pico-8 play session: hold ← + tap ❎

[t = 1 s] hold ← ~1s, tap ❎ ~2×
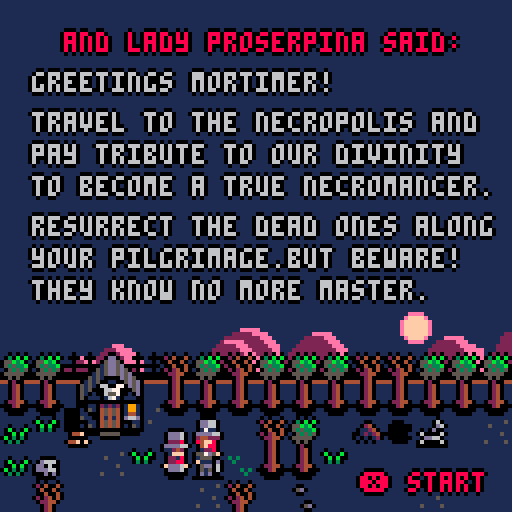
[t = 2 s] hold ← ~2s, tap ❎ ~4×
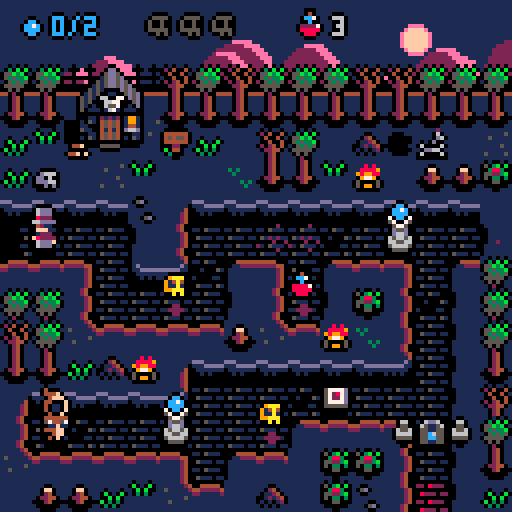
[t = 4 s] hold ← ~4s, tap ❎ ~7×
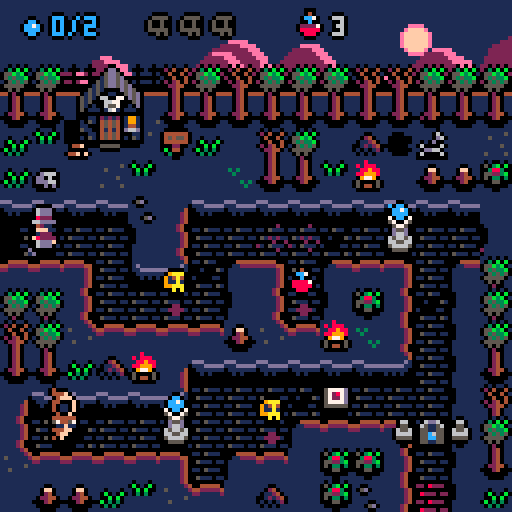
[t = 8 s] hold ← ~8s, tap ❎ ~14×
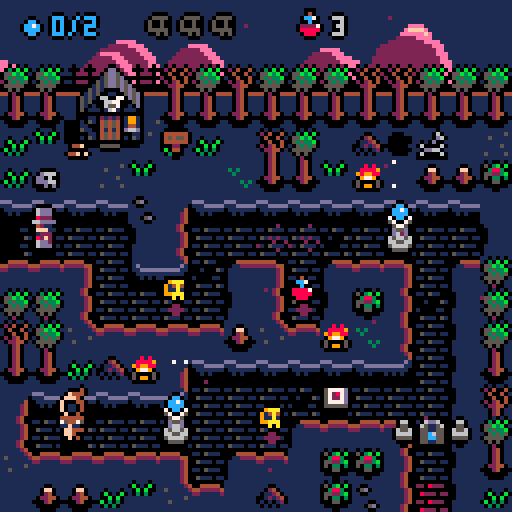

pico-8 cartridge
version 29
__lua__
-- little necromancer
-- by fred osterero

actor = {} 
particle = {} 
explosion = {} 
fx = {} 
attack = {} 
clouds = {} 
aparticle = {} 
item = {} 

-- make an actor
function make_actor(x, y)
return add(actor,{
x = x,
y = y,
still = false,
state = "idle",
life = 1,
dx = 0,
dy = 0,
targ = 1,
flp = false,
spd = 0.07,
inertia = 0.6,
bounce = 0.4,
chest = false,
w = 0.4,
h = 0.4
})
end

function _init()

is_death=false
--player : little mortimer
pl = make_actor (0,0)
pl.role = "player"
pl.acc = 0.08
pl.cooldown = 0
pl.take_cooldown=0
pl.retry_cooldown=0
pl.potion_nb = 3
--pl animations
pl.idle={f=28,n=4,spd=2}
pl.idlet={f=24,n=1,spd=0}
pl.idled={f=20,n=1,spd=0}
pl.walk={f=16,n=4,spd=6}
pl.walkt={f=24,n=4,spd=7}
pl.walkd={f=20,n=4,spd=7}
pl.invoc={f=2,n=3,spd=6}
pl.invoct={f=8,n=3,spd=6}
pl.invocd={f=5,n=3,spd=6}
pl.fail={f=2,n=1,spd=2}
pl.faild={f=5,n=1,spd=2}
pl.failt={f=8,n=1,spd=2}
pl.death={f=11,n=4,spd=6}
pl.victory={f=16,n=8,spd=8}

--screen control
	scr = {}
	scr.x=0
	scr.y=0
	scr.shake=0
	scr.intensity = 2
	
--cloud factory
	cloud_nb= 24
	
--air particules max
 maxapart = 10
 
--particles timer
	particles_timer = 20
	scene_num = 1
	
--block road counter
	block_road = 10	
--first scene
	load_scene (0)
end

function animation (a)
--actor animation manager
return a.state
end

function anim_actor(a)
	return animator(a[a.state])
end

function animator(a)
-- all things animator
frame=a.f+(time()*a.spd)%a.n
return frame
end

function reinit_position (a)
--reinit position
	a.dx = 0
	a.dy = 0
	a.y = flr(a.y)+0.5
	a.x = flr(a.x)+0.5
end

function controls()

--player cooldown
if pl.cooldown>0
then pl.cooldown -= 1
end
if pl.take_cooldown>0 then
	pl.take_cooldown -= 1
end

-- btn detection
if btn(0) 
then 
	if pl.targ !=0 then	
	reinit_position (pl)
	end
	pl.targ=0 
	pl.dx -= pl.acc
	pl.flp = true
	if (pl.take_cooldown ==0) then
	pl.state="walk"
	end
	make_iexplosion (pl.x,pl.y,1,13,1.6,true)
elseif btn(1) 
then 
	if pl.targ !=1 then
	reinit_position (pl)
	end
	pl.targ=1
	pl.dx += pl.acc 
	pl.flp = false 
	if (pl.take_cooldown ==0) then
	pl.state="walk"
	end
	make_iexplosion (pl.x,pl.y,1,13,1.6,true)
elseif btn(2) 
then 
	if pl.targ !=2 then
	reinit_position (pl)
	end
	pl.targ=2
	pl.dy -= pl.acc
	if pl.take_cooldown ==0 then
	pl.state="walkt"
	end
	make_iexplosion (pl.x,pl.y,1,13,1.6,true)
elseif btn(3) 
then 
	if pl.targ !=3 then
	reinit_position (pl)
	end
	pl.targ=3
	pl.dy += pl.acc	
	if (pl.take_cooldown ==0) then
	pl.state="walkd"
	end
	make_iexplosion (pl.x,pl.y,1,13,1.6,true)
elseif (btnp(1) and btn(2))
or (btnp(1) and btn(3))
or (btnp(3) and btn(0))
or (btnp(0) and btn(2))
then
pl.retry_cooldown =0
reinit_position (pl)
elseif (btnp(5) and not btn(4)
and pl.cooldown==0) 
then 
	reinit_position (pl)
	wakeup_zombi ()
elseif (btn(4) ) 
then 
	pl.state="invocd"
	pl.retry_cooldown += 1

else
	pl.retry_cooldown =0
 reinit_position (pl)

--iddle animation set
if (pl.cooldown==0 and pl.take_cooldown==0) then

if (pl.targ==0 or pl.targ==1)
then pl.state="idle"
elseif (pl.targ==2)
then pl.state="idlet"
elseif (pl.targ==3)
then pl.state="idled"
end 
end 
end
end

function pl_death ()
if pl.life <=0
 then
 paralisis = true
 pl.state="death"
 gameover_timer -=1
end
	
if gameover_timer <=0 then
 for a in all(actor) do
 if (a.role!="player") then
 a.life=0
 end
 end
 zombi_nb = 0
 if gameover==false then
 screenshake (9,5)
 end
 gameover=true    
end
end

function end_level ()
if (flr(pl.x)==flr(endx) 
and flr(pl.y)==flr(endy))
 then
 is_death=false
 paralisis = true
 pl.state="victory"
 end_timer -=1
end
	
if end_timer <=0 
 then
 for a in all(actor) do
 if (a.role!="player") then
 del (actor,a)
 sfx (63,3,4,10) 
 end
 for b in all(item) do
 del (item,b)
 end
 zombi_nb = 0
 end_scene=true
 end 
end
end

function load_scene (num)
if num!=0 then
sfx (61,3,0,11) 
end
screenshake (3,0)
scene_num = num
end_scene = false
--pl inventory
pl.zombi_nb = 0
pl.life = 1
pl.orb_nb = 0
pl.orb_max = 0
pl.zombi_max = 3
pl.state="idle"
pl.targ=1
pl.flp = false 
	
--scene state
is_portal=false
is_open=false
particles_timer=20
gameover_timer =15		
end_timer =30
main_timer =30
endtitle_dw=128
paralisis = false
gameover=false

if (num<5 or num>16) then
scene="menu" else scene="game"
end
		
if num == 0 then
cls (0)
screenshake (0,0)
pal ()
t="/a9h.8/ara.h8h8/aqa.8x6h8.6/ah..hb/ada.h8p6x.p/ah..6h/ada.6hbpd..h..6...b.8...6/aaa.8h....8h.h8.6hbhb..hb/a.a.h8....a8.6x..8a6h..8hb/a?..6hb....hb.8..hb.8..x6hb/a?..8h....6h.hb.6h.hb.8.8a/a?..h8.....8.6h..8.6h.hbx/a.a.6hb....hb.8..hb.8.6h8/aaa.8h....6h.hb.6h.hb.8x/aaa.h8...b.8.6h..8.6h.a8/a[..b/ak..6hb.8h.hb.8..hb.8..h8/a-..8h6hb/ak..8h6h8.6h.h8.6hbhb.dh8/a~..h8h8hb/aj..h8h8hb.8.6hb.8h6h..6x/a~..6h8h8h/aj..dqdqda.q.pda.qdpd..pd/a-..8xdh8h..6...6/ag..6.....6/af..hb....h...h...h/a!..h8.6h8..hb..hb.6h6h.h8..hbh8.8...8hb.8.8h..8...8..hbhb/a5..6hbp6hb.8hb.8h8.8h8.8hb.6h8h8h8.6h8hbh8h8.6h8h6h8.6h8h/a6..8h..8h.x6hbx6x.h8hbx6hb.8x6x6hbpda8h6hfhb.fhf.fh8.8h8/a6..h8..h8.8.8a6pd.6xda8p6h.h8.8.8h..8h8.8h6h.hda6h6x.hfq/a6..6hb.6hbhbx.hb...8..hb.8.6hbhbh8.6x6hbh8.8.8...8.f.6h/a8..8h..8h6h8.6h...hb.6h.ab.8h6h6hb.8.8h6hbhbhb..h8h..8/a8..h8..hf.8x..8h..6h..8h.h.h8.8.8h6hbh8.8h6h6hb.6hf..hb/a7..6hb.6h.a8..a8...8..a8.6.6hbhbh8.8h6hbh8.8p6h.p6h..6h/a8..8h..f..h8..h8..hb..h8hb.8h6h6hbh8h8h6hbhb.8h..8h..8/a8..h8.6h8.dh8.dh8h6h..dh8a.h8.8.8hdh8h8.8h6h.a8hba8h.hb/a7..6hb.8hb.6x..6hf.8...6x..6hbhbh8.dxdx.h8.8..h8a.hf.6h/a7..pda.qda.pd..p6a.q...pd..pdadadq..d.d.dq.q..dx..da.pd/a)..p/a4..d/abv.d</a#..6hb/a%..p+?/a!..6h8/a^..dq?c/as..=/bf.l=l...h8hb/a%..pd<o.../bf.@y...~/an..lc.8$hh/a%..dq??..6/be.y@yq...lx/bf.@y@a.9hj86/a@..dqdqd<?c..31@y@y@y@eqda..~pd/bf.@y@al88hbb...hh/a5..dqdqd<??...+3{3g/bd.qd...cqdqd7/bd.y@[m~$h8hh...b8/a4..dqdq?????c..p{3{3/bd.dq...l/bd.dq{3{3{3{.k8hb8..66h.....b/ax..qdq+?????o...p{3/be.dq...ldqdqdqd3{3{3{3c*h86b8..b8....66h/aw..dq+/ag.?o...3{/be.qda..~pdqdqdq+3{3{3{.k8h$hbb.hh8~3..66h/av..qdqdq/af.?o..+3/be.dqd...cqdqdqdq{3{3{3c*h868hhbfhh2{3g.b8/av..dqdqdqd<????....qd..pdqdq.....ldqdqdqd3{3{3{.kb..h8h8yf.{3{a86h/av..q+???oqd<????..{a.2{3....~3g..~pdqdqdq+3{3{3cl.....8x@y{3{3ghh8/av..d<?????sd<??oa.x]ag2~3~3{3@y...cpdqdqdq{3{m..~.....h8y@y{3{366h/av..pd</ah.?o.6y..fx{3#a@y@a..@alhb/ai..h8.c.....x@yh4{3{3/ax..dqd.....???c@y3gq..x6y....pdqdl=6h8h8h86h8h8hblc....6yf8h8{3{3#a/af..h/an..qda/af..??o+3{3{3da...qdqdqdlc..8h8h8hb8h8h8...=l...@7h8{7h4{yf/af..8/an..dqd/ag..??o.3{3g/be.qdac.+3.6h8h8hh8h8.+(y..l..xf8$2g8}y@yf....6hb/an..dq/ah..?sda.+/be.qdq~p{3dqd/ai..+3{31@al.6ybj86h8@yf.....h8hb/an..da/ah..dqda....pdqda....c/be.qdq/bd.{3{m~..@ihjh8hz@ah8h8h886h/an..pd/ah..pdqd.8h8.....dq.abcp/bd.dqd/bd.3{m..c..@hh8h8$yf68hbj8hb8/ao..pd/af..d.qda.hh8.qdq...pdhh=p/bd.dqd3{3{3{..l=...x@hh8$x@y.j8hbj8hhb/ao..pd.....q.dqd.66hbdqo.wadq.hh=/ag..dq+3{m..da~.c...x@h8h@y@y.h8h$h86h/ap..pd.qdqdapd<?c86.q+?~udpda?chcqdapdqd.....daqd.$.c...x@y@y@yf...868hb8/aq..pd.qdqd.q+??c8.d<??gq?sd,o6ld.....pdqda..d.p.l~/af..@y@y/af..$h8hhb/ap..dqd.qdapdq??oh.q/af.?oq??._.pd.{ufpdqpy{q.qp.l=/ap..8h86h/ap..qdqd...dqdq??6./ah.?dqoald~s.3wagqd3e2ga+ca~l~/ap..8hbb/ao..q/bf.dq?c~/ah.?sd..~p.oad3u3dq+u[<jpjd.cj~/ao..h86h/am..dqdqdqo/bd.qd<o.~?o.????da.hbcq.dqdqd<?????&`^p.lcl/ao..6hhb/am..qd.dq+?oqdqdqdq+?6.~?????oq.h8hldq..qd</af.?`b.d.cl=/ap..hb/an..da..+???/bd.dq?c8..,???s.h8h8.ldqd.q/ag.?&pdq.6b.c/ao..6/ao..p....???sdqdqdqd<ohb/ai..8h..l....q?c..?&j....cj$.c/a5..a.tf,??oqdq+?dq+?6.@ye2{auy@a8...lhbb.p????j.66j~6^.~/a6..dt@yf,??dqdq??dq+?.xva.2...xfh....lhb8/af..66$bl.^^.c....p@y@i/aw..!y@y~??sdqd<?sdq+?6ap{~a3{mx/af..lhh8.qdqdhb^.c^^#^.c...0y@y@y@/au..t@a6a??oqdq+??sdq+?p{3cg+q+m/af..=...6....e....$'3^^.c../bd.y@i/as..pyf..,??dqdq??oqdq+c3{3c3ga+q.....lh8hb.qda.8h^b6^{%j~..p/bd.@y@i/ar..ppy..~???dqdq??oqdqd+3{pb3dp{q....~6h86hb..h8h8j~6^^^.c..^@y@y@y8x@....j/an..a!y..???sdqd<??oqdqpc3ci+3.3ga...lh8hh8hb.8h8h8j....~..6^^@y@y@h4w@..6^j/an..a.p~??cdq+sd<??oqdam+3c3{a.3g...c8h86hbh.h6h8h86blclc..^^j8x@yjb4xb..6b/ao..qdq??o.dq?s+???oqp{p{m+3ga+3d.~6h8hh86b..j6h8h,`b6bl.6^^8h4w@%hb8i/av..q+?..d<oq+????c..3c.+3gp{3..c8hb8h86^^bh8h8.<`^.~..^^j8h4x@8hh@/aw..q+c.p+?dq+???oxp{pda+3...6a.c86h8h8...8h8hbd<o.l..$^^8hh8x@86i/a2..q??dq+??c..mdqda+a.@yf~p..6h8hbq.h8h8.....c..6^^j8h8hy@y@/a2..d<??.q+?o,d+....pga....cpdm6h8pdq.h8h.qda~....^^^h8h80y@y@/a1..pd<?cdq+?~s.d3{3c...,oa.aq+/ak..c..l....$^^^h8hy@yby@/a1..q+?o.dq+?..q{m+3dq.~c.coa.h8p.auuuuual=lc.....$^^^^^@y@..yb/a1..q??..dq+cf+3{p{3da..~~??s....dtuuuue~/aj../af.^y@/a6..?c.....xp{m.p{3d6yf~..~c8hbp/ag..c....6b/ag..$^@y@/a@..@a3{a.3{q.@y.~l=.c...d3{3{3cl....$^b/ag..$^@yb/a!..xf+3d6a3gax@y...~ldqdq+3{3{m~.....$/ai..$z@/a!..x@yp{q.f+3gax@a...~pdqd3{3{3{.c/av..j/a5..6y@a...x....6yf....cqdqd3{3{3cl/au..6^j/a5..@yftud6ypuq.@yf..~pdqdqd3{3{m~/av..6b/a6..@ypuq.@aueq.@yf..c/be.qda~/ai1."
bit6to8(t,24576) 
scenex = 0
sceney = 0	
music (3)
end
	
if num == 1 then
--main menu init
tiles = {"start game ","controls","credits"}
numberoftiles = 3
selectedtile = 1
clcol1 = 14
clcol2 = 2
scenex = 16
sceney = 0	
end
	
if num == 2 then
scenex = 16
sceney = 0	
end
	
if num == 3 then
scenex = 16
sceney = 0	
end
	
if num == 4 then
scenex = 16
sceney = 0	
music (-1,18000)
end

if num == 5 then
scenex = 48    
sceney = 0	
track=12
end
	
if num == 6 then
scenex = 64
sceney = 0
end
	
if num == 7 then
scenex = 80
sceney = 0
end
	
if num == 8 then
clcol1 = 12
clcol2 = 1
scenex = 96
sceney = 0
track=0
end
	
if num == 9 then
scenex = 112
sceney = 0
end
	
if num == 10 then
scenex = 0
sceney = 16
end
	
if num == 11 then
clcol1 = 8
clcol2 = 2
scenex = 16
sceney = 16
track=7
end
	
if num == 12 then
scenex = 32
sceney = 16
end
	
if num == 13 then
scenex = 48
sceney = 16
end
	
if num == 14 then
clcol1 = 15
clcol2 = 12
scenex = 64
sceney = 16
track=3
end
	
if num == 15 then
scenex = 80
sceney = 16
end
	
if num == 16 then
scenex = 96
sceney = 16
end
	
if num == 17 then
scenex = 32
sceney = 0
end
	
level_objects (scenex,sceney)	
if num>4 then
music (track,3000)
end
end


-->8
-- collisions and level settings
-- some original code by zep 

-- is tile taken ?
function is_taken (x,y)
for a in all(actor) do
if (flr(a.x)==flr(x) 
and flr(a.y)==flr(y))
then return true
end
end
end

-- is tile with comrade ?
function is_same (a,x,y)
for b in all(actor) do
if (b.role==a.role 
or b.role=="portal" 
or b.role=="obstacle") then
if (flr(b.x)==flr(x) 
and flr(b.y)==flr(y))
then return true
end
end
end
end

-- is tile with enemy ?
function is_enemy (x,y)
for a in all(actor) do
if (a.role=="enemy") then
if (flr(a.x)==flr(x) 
and flr(a.y)==flr(y))
then return true
end
end
end
end

function solid(x, y)
-- grab the cell value
val=mget(x+scenex, y+sceney) 
-- check if flag 1 is set 
return fget(val, 1)
end

-- solid_area
function solid_area(x,y,w,h)
return 
solid(x-w,y-h) or
solid(x+w,y-h) or
solid(x-w,y+h) or
solid(x+w,y+h)
end

function solid_actor(a, dx, dy)
for a2 in all(actor) do
if (a2.subrole!="fireball") 
then	
if a2 != a then
local x=(a.x+dx) - a2.x
local y=(a.y+dy) - a2.y
if ((abs(x) < (a.w+a2.w)) and
(abs(y) < (a.h+a2.h)))
then    
    -- moving together?
if (dx != 0 and abs(x) <
abs(a.x-a2.x)) then
v=a.dx + a2.dy
a.dx = v/2
if (a2.still== false
and a.role=="player") then
a2.dx = v/2
end
return true 
end
    
if (dy != 0 and abs(y) <
abs(a.y-a2.y)) then
v=a.dy + a2.dy
a.dy=v/2
if (a2.still == false
and a.role=="player") then
a2.dy=v/2
end
return true 
end
    
--return true
end
end
end
end
return false
end
 
-- checks both walls and actors
function solid_a(a, dx, dy)
if solid_area(a.x+dx,a.y+dy,
a.w,a.h) then    
return true end
return solid_actor(a, dx, dy)  
end

function move_actor(a)
-- only move actor along x
-- if the resulting position
-- will not overlap with a wall
if not solid_a(a, a.dx, 0) 
then
a.x += a.dx
else 
a.dx *= -a.bounce
end
-- ditto for y
if not solid_a(a, 0, a.dy) 
then
a.y += a.dy
else 
a.dy *= -a.bounce
end   
a.dx *= a.inertia
a.dy *= a.inertia
 
--move the zombis and enemies
move_enemy () 
end

--replace tiles by items/actors
function level_objects (a,b)
for x=0,15 do
for y=0,15 do
 -- player
if mget(x+a, y+b) == 16 then
pl.x = x+0.5
pl.y = y+0.5
mset (x+a,y+b,146)  
end
-- portal 
if mget(x+a, y+b) == 185 then
create_portal (x,y)
mset (x+a,y+b,146)  
end
--end area
if mget(x+a, y+b) == 163 then
endx = x
endy = y
mset (x+a,y+b,146)  
end
-- skull
if mget(x+a, y+b) == 179 then
make_item (a,"skull",179,x+0.5,y+0.5,10)
mset (x+a,y+b,146) 
end
-- potion
if mget(x+a, y+b) == 182 then
if (is_death==false) then
make_item (a,"potion",182,x+0.5,y+0.5,14)
else 
for a in all(item) do
if (a.name=="potion") then
a.y = (flr (a.y))+0.5
end
end
end
mset (x+a,y+b,146) 
end
-- worm
if mget(x+a, y+b) == 112 then
create_worm (x,y)
mset (x+a,y+b,146) 
end
-- sanctuary
if mget(x+a, y+b) == 186 then
create_sanctuary (x,y)
mset (x+a,y+b,146)  
end
-- block
if mget(x+a, y+b) == 164 then
create_block (x,y)
mset (x+a,y+b,146)  
end
-- specter
if mget(x+a, y+b) == 80 then
create_specter (x,y)
mset (x+a,y+b,146) 
end
-- flame
if mget(x+a, y+b) == 166 then
create_flame (x,y)
mset (x+a,y+b,167) 
end
-- fountain
if mget(x+a, y+b) == 86 then
create_fountain (x,y)
mset (x+a,y+b,88) 
end
-- eye
if mget(x+a, y+b) == 67 then
create_eye (x,y)
mset (x+a,y+b,146) 
end
-- gargoyle
if mget(x+a, y+b) == 117 then
create_gargoyle (x,y)
mset (x+a,y+b,246) 
end
end
end
end

	
-->8
--zombis & enemies behaviour

--try a zombi invocation
function wakeup_zombi ()	
--define pl targetted tile
	if (pl.targ == 0) 
	then tx=pl.x-1 ty=pl.y 
 elseif (pl.targ == 1) 
 then tx=pl.x+1 ty=pl.y
 elseif (pl.targ == 2) 
 then tx=pl.x ty=pl.y-1
 elseif (pl.targ == 3) 
 then tx=pl.x ty=pl.y+1
 end
--check if the tile is free
--check is zombi number is fine
if (solid(tx,ty)==false
	and pl.zombi_nb>0 
	and not is_taken (tx,ty)==true)
	then
	
if (pl.targ == 0 or pl.targ == 1) 
 then pl.state="invoc"
 elseif (pl.targ == 2) 
 then pl.state="invoct"
 elseif (pl.targ == 3) 
 then pl.state="invocd"
end
 
--save player position
temp_targ=pl.targ
temp_flp=pl.flp 
pl.cooldown =14
sfx (61,3,0,11) 
--	invocation fx 1
ifx1 = make_actor (tx,ty)
ifx1.role = "fx"
ifx1.subrole = "invocation1"
ifx1.still = true
ifx1.chest = true
ifx1.item = "skull"
ifx1.itcolor = 10
ifx1.itsprite = 179
ifx1.idle={f=39,n=4,spd=8}
	
-- invocation fx 2
ifx2 = make_fx (tx,ty)
ifx2.idle={f=35,n=4,spd=12}	
make_iparticles (tx,ty,8,10,9,26)
	
else	
	if (pl.targ == 0 or pl.targ == 1) 
 then pl.state="fail"
 elseif (pl.targ == 2) 
 then pl.state="failt"
 elseif (pl.targ == 3) 
 then pl.state="faild"
 end
--fail to create a zombi
 sfx (62,3,8,1)
 make_iexplosion (tx,ty,8,6,1.6,true)
	end 	
end
	
function create_zombi () 	
	--create zombi actor
	if (pl.zombi_nb>0) then
	pl.zombi_nb -= 1
	zb ={}
 zb = make_actor (tx,ty) 
 zb.role = "zombi"
 zb.flp= temp_flp
 zb.targ = temp_targ
 zb.orv=0
 zb.head = 32
 zb.headt = 34
 zb.headd = 33
 zb.chest = true
 zb.item = "skull"
 zb.itcolor = 10
 zb.itsprite = 179
 zb.idle={f=50,n=1,spd=0}
 zb.idlet={f=60,n=1,spd=0}
 zb.idled={f=55,n=1,spd=0}
 zb.walk={f=50,n=4,spd=7}
 zb.walkt={f=60,n=4,spd=7}
 zb.walkd={f=55,n=4,spd=7}
 zb.attack={f=49,n=2,spd=8}
 zb.attackt={f=59,n=2,spd=8}
 zb.attackd={f=54,n=2,spd=8}
 end
end 

function move_block ()
for a in all(actor) do
if (a.subrole=="block") then
if (a.x!=flr(a.x)+0.5 
or a.y!=flr(a.y)+0.5) then
if (block_road!=0) then
block_road-=1
else 
block_road = 10 
reinit_position (a)
sfx (62,3,7,1)
end
end
end
end
end

function move_enemy ()
 for a in all(actor) do
	if (a.role=="zombi" 
	or a.subrole=="specter" 
	or a.subrole=="eye"
	or (a.subrole=="gargoyle" and a.still==false)) 
	then
 --define z targetted tile
	if (a.targ == 0) 
	then a.ztx=a.x-0.6 a.zty=a.y 
 elseif (a.targ == 1) 
 then a.ztx=a.x+0.6 a.zty=a.y
 elseif (a.targ == 2) 
 then a.ztx=a.x a.zty=a.y-0.6
 elseif (a.targ == 3) 
 then a.ztx=a.x a.zty=a.y+0.6
 end
 -- move, attack or change direction
	if (not is_taken (a.ztx,a.zty)
	or is_same (a,a.ztx,a.zty))
 then
	deplacement (a)
else

--attack 
reinit_position (a)

for b in all(actor) do
if (flr(b.x)==flr(a.ztx)
	and flr(b.y)==flr(a.zty)
	and b.role!="zombi" 
	and b.role!="obstacle"
	and b.subrole!="invocation1"
	)
 then
if (a.targ == 0) then 
a.flp = true
a.state="attack"
elseif (a.targ==1) 
then 
a.flp = false
a.state="attack" 
elseif (a.targ == 2)
then a.state="attackt"
elseif (a.targ == 3)
then a.state="attackd"
end
if (particles_timer==10) then
sfx (61,3,17,7)
end
anim_attack (a.ztx,a.zty,a.targ,a.flp)
 a.spd = 0
 b.spd = 0
 b.life -= 10
 a.spd = 0.07
end
end
end
end
end
end

function anim_attack (x,y,targ,flp)
--	attack fx
zafx = make_attack (x,y,targ,flp)
zafx.flp = flp
zafx.state="idle"
zafx.idle={f=43,n=3,spd=8}
end

function take_direction (a,x,y,targ)
check_direction (a,x,y)
reinit_position (a)
--zombi choose direction
if (a.targ == 0) then
if (a.tile2==true) then
a.targ=2 
elseif (a.tile3==true) then
a.targ=3 
elseif (a.tile1==true) then
a.targ=1
end

elseif (a.targ == 1) then
if (a.tile3==true) then
a.targ=3 
elseif (a.tile2==true) then
a.targ=2 
elseif (a.tile0==true) then
a.targ=0
end

elseif (a.targ == 2) then
if (a.tile1==true) then
a.targ=1 
elseif (a.tile0==true) then
a.targ=0 
elseif (a.tile3==true) then
a.targ=3
end

elseif (a.targ == 3) then
if (a.tile0==true) then
a.targ=0 
elseif (a.tile1==true) then
a.targ=1 
elseif (a.tile2==true) then
a.targ=2
end

end
end

function check_direction (a,x,y)
--reinit check
a.tile0 = true
a.tile1 = true
a.tile2 = true
a.tile3 = true
--zombi check empty tiles
if (solid_a(a,-1, 0) 
and not is_taken (x-1,y) or is_same (a,x-1,y))
then a.tile0=false
end
if (solid_a(a,1, 0) 
and not is_taken (x+1,y) or is_same (a,x+1,y)) 
then a.tile1=false
end
if (solid_a(a,0, -1) 
and not is_taken (x,y-1) or is_same (a,x,y-1))
then a.tile2=false
end
if (solid_a(a,0, 1) 
and not is_taken (x,y+1) or is_same (a,x,y+1))
then a.tile3=false
end
end

--demon worm 
function move_worm ()
for a in all(actor) do
	if (a.subrole=="worm") 
	then
	--fireball cooldown
	if (a.fireball_cooldown>0)
	then a.fireball_cooldown -= 1
	end
	if (pl.x>=a.x) then
	a.flp=true
	a.firestarter=-1
	a.fireballx = 0.2
	else 
	a.flp=false
	a.firestarter=1
	a.fireballx = -1.2
	end
	for b in all(actor) do
	if (b.role == "zombi"
	or b.role == "player" 
	or b.subrole=="invocation1") then
	if (flr(b.y)==flr(a.y) 
	and (a.x-b.x)*a.firestarter>0
	and a.fireball_cooldown<=0) then
	a.state="attack"
	a.fireball_cooldown=30
	create_fireball 
	(a.x+a.fireballx,a.y-0.8,a.flp)
	end
	if (a.fireball_cooldown<20) then
	a.state="idle"
	end
	end
	end
	end
end
end

function move_fireball ()
for a in all(actor) do
if (a.subrole=="fireball") 
then	
if (a.flp==true) then
if not solid_a(a,0.4,0.4) 
then
a.x += 0.2  
else  
fireball_attack (a.x+0.8,a.y)  
a.life=0
end
else 
if not solid_a(a,-0.4,0.4) 
then
a.x -= 0.2  
else 
fireball_attack (a.x-0.8,a.y)
a.life=0
end
end
end
end
end

function fireball_attack (x,y)
anim_attack (x,y,0,true)
for b in all(actor) do
if (b.role != "enemy"
and b.role!="obstacle") 
then
if ((flr(b.x)==flr(x)
and (flr(b.y-0.5)==flr(y)
or (flr(b.y+0.2)==flr(y))
)))
then
b.life -= 130
end
end
end
end

--deplacement
function deplacement (a)
if (a.targ == 0) then
if not solid_a(a, a.dx, 0) 
then
a.state="walk"
a.flp = true
a.dx = -(a.spd)
else
take_direction (a,a.x,a.y,a.targ) 
end
	
elseif (a.targ == 1) then
if not solid_a(a, a.dx, 0) 
then
a.state="walk"
a.flp = false
a.dx = a.spd
else 
take_direction (a,a.x,a.y,a.targ) 
end
elseif (a.targ == 2) then
if not solid_a(a, 0, a.dy) 
then
a.state="walkt"
a.dy = -(a.spd)
else
take_direction (a,a.x,a.y,a.targ)  
end
	
elseif (a.targ == 3) then
if not solid_a(a, 0, a.dy)  
then
a.state="walkd"
a.dy = a.spd
else 
take_direction (a,a.x,a.y,a.targ) 
end	
end
--eye behaviour
for b in all(actor) do
if (b.subrole == "eye") then
if (flr(b.x)==flr(pl.x)) 
or (flr(b.y)==flr(pl.y)) then		
if (flr(b.x)==flr(pl.x) 
and (flr(b.y)<=flr(pl.y))) then
b.targ=3
elseif
(flr(b.x)==flr(pl.x) 
and (flr(b.y)>=flr(pl.y))) then
b.targ=2
elseif (flr(b.x)<=flr(pl.x) 
and (flr(b.y)==flr(pl.y))) then
b.targ=1
elseif (flr(b.x)>=flr(pl.x) 
and (flr(b.y)==flr(pl.y))) then
b.targ=0
end
if (targetlock==false) then
reinit_position (b)
end
b.spd=0.13
targetlock=true
else
b.spd = 0.07
b.targetlock=false
end
end
end
end

-->8
-- hud,enemies & items creation

--enemies

function enemy_death ()
for a in all(actor) do
if (a.role!="player" and a.life<=0) then
if (a.chest==true) then
--fx stop
if (a.subrole=="invocation1") then
del (fx,ifx2)
end
make_item (a,a.item,a.itsprite,a.x,a.y,a.itcolor)
end
sfx (61,3,17,7)
del (actor,a)
make_iexplosion (a.x,a.y,8,a.color,3,true)
if (pl.life<=0) then
sfx (63,3,0,4)
enemy_extinction=true
end
end
end
end


--create enemies
function create_sanctuary (x,y)
	ensa ={}
 ensa = make_actor (x+0.5,y+0.5) 
 ensa.role = "enemy"
 ensa.subrole= "sanctuary"
 ensa.still=true
 ensa.life = 1400
 ensa.color = 6
 ensa.head = 170
 ensa.idle={f=186,n=1,spd=0}
 ensa.chest = true
 ensa.item = "orb"
 ensa.itcolor = 12
 ensa.itsprite = 177
 pl.orb_max +=1
end

function create_block (x,y)
	obbl ={}
 obbl = make_actor (x+0.5,y+0.5) 
 obbl.role = "obstacle"
 obbl.subrole= "block"
 obbl.color = 6
 obbl.inertia = 0.87
 obbl.w  = 0.4
 obbl.h  = 0.4
 obbl.idle={f=164,n=1,spd=0}
 obbl.chest = false
end

function create_worm (x,y)
	enwo ={}
 enwo = make_actor (x+0.5,y+0.5) 
 enwo.role = "enemy"
 enwo.subrole= "worm"
 enwo.still=true
 enwo.life = 1400
 enwo.fireball_cooldown = 0
 enwo.color = 8
 enwo.head = 96
 enwo.idle={f=112,n=2,spd=2}
 enwo.attack={f=112,n=5,spd=10}
 enwo.chest = false
end

function create_specter (x,y)
	ensp ={}
 ensp = make_actor (x+0.5,y+0.5) 
 ensp.role = "enemy"
 ensp.subrole= "specter"
 ensp.life=1400
 ensp.color = 15
	ensp.head = 64
 ensp.headt = 66
 ensp.headd = 65
 ensp.idle={f=80,n=1,spd=0}
 ensp.walk={f=80,n=2,spd=5}
 ensp.walkd={f=82,n=2,spd=5}
 ensp.walkt={f=84,n=2,spd=5}
 ensp.attack={f=80,n=2,spd=8}
 ensp.attackt={f=82,n=2,spd=8}
 ensp.attackd={f=84,n=2,spd=8}
end

function create_eye (x,y)
	eney ={}
 eney = make_actor (x+0.5,y+0.5) 
 eney.role = "enemy"
 eney.subrole= "eye"
 eney.life=700
 eney.color = 8
 eney.frame = 71
 eney.targetlock=false
 eney.idle={f=67,n=4,spd=5}
 eney.walk={f=67,n=4,spd=5}
 eney.walkd={f=70,n=1,spd=5}
 eney.walkt={f=70,n=1,spd=5}
 eney.attack={f=67,n=4,spd=5}
 eney.attackt={f=67,n=4,spd=5}
 eney.attackd={f=67,n=4,spd=5}
end

function create_gargoyle (x,y)
	enga ={}
 enga = make_actor (x+0.5,y+0.5) 
 enga.role = "obstacle"
 enga.subrole= "gargoyle"
	enga.life=300
 enga.still=true
 enga.color = 8
 enga.frame = 71
 enga.spd=0.1
 enga.head = 101
 enga.idle={f=117,n=1,spd=5}
 enga.walk={f=118,n=2,spd=5}
 enga.walkd={f=120,n=2,spd=5}
 enga.walkt={f=122,n=2,spd=5}
 enga.attack={f=118,n=2,spd=7}
 enga.attackt={f=120,n=2,spd=7}
 enga.attackd={f=122,n=2,spd=7}
end

function create_fireball (x,y,flp)
	enfb ={}
 enfb = make_actor (x+0.5,y+0.5) 
 enfb.role = "enemy"
 enfb.subrole= "fireball"
 enfb.life = 5000
 enfb.w = 0.1
 enfb.h = 0.3
 enfb.color = 9
 enfb.flp = flp
 enfb.idle={f=97,n=2,spd=4}
end

function sanctuary_particles ()
for a in all (actor) do
	if (a.subrole=="sanctuary" 
	and particles_timer==20) then
	make_iparticles (a.x,a.y-0.8,2,12,7,18)
	end
end
particles_timer -=1
if (particles_timer <= 0) then
particles_timer=20
end
end

function create_portal (x,y) 
	is_portal=true
 port ={}
 port = make_actor (x+0.5,y+0.5) 
 port.role = "portal"
 port.still=true
 port.w = 0.4
 port.h = 0.4
 port.color = 12
 port.idle={f=185,n=1,spd=0}
 port.chest = false
end

function open_portal ()
	if (pl.orb_nb >=pl.orb_max 
	and pl.orb_max > 0 
	and is_open==false) then
	is_open=true
	sfx (62,3,0,7)
	make_iexplosion (port.x,port.y,4,12,2.5,true)
	make_iparticles (port.x,port.y,4,12,7,32)
	--gargoyle waking
	for a in all(actor) do
	if (a.subrole=="gargoyle") 
	then
	a.role="enemy"
	a.still=false
	a.head = 102
 a.headt = 106
 a.headd = 104
	end
	end
	del (actor,port)
	end
end

--items
function make_item (e,n,s,x,y,c)
 a={}
 a.x = x
 a.y = y
 a.name = n
 a.sprite= s
 a.color = c
 a.state="idle"
	a.idle={f=a.sprite,n=2,spd=6}
	a.shadowy = y
	a.shadowsy = (a.shadowy * 8) -4
	add (item,a)
end

function draw_item(a)
 a.sx = (a.x * 8)-4
 a.sy = (a.y * 8)-4
	spr (anim_actor (a),a.sx,a.sy-3,1,1,a.flp,false)
end

function move_item ()
	for a in all(item) do
	if (particles_timer>=11) then
	a.y -= 0.04	
	else
	a.y += 0.04	
	end
	end
end

function take_item ()
for a in all(item) do
	if (flr(pl.x)==flr(a.x) and flr(pl.y)==flr(a.y)) then
	if (a.name=="orb") then
	pl.orb_nb += 1
	elseif (a.name=="skull") then
	pl.zombi_nb +=1
	elseif (a.name=="potion") then
	pl.potion_nb +=1
	end	
	pl.take_cooldown=10
 pl.state="invocd"
 sfx (61,3,13,4)
	make_iexplosion (a.x+0.5,a.y-0.9,1,a.color,3,false)
	del (item,a)
 end
 end
end

--hud
function draw_hud ()
--orbs
spr (177,4,4,1,1)
highlighttext (pl.orb_nb.."/"..pl.orb_max,13,4,12)
--skulls
for i=1,pl.zombi_max do
spr (181,28+(i*8),2,1,1)
end
for i=1,(pl.zombi_nb) do
spr (179,28+(i*8),2,1,1)
end
--potion
spr (182,74,2,1,1)
highlighttext (pl.potion_nb,83,4,6)
end







-->8
--fxs

-- text fx
function highlighttext (f,x,y,col)
	print (f,x,y+1,0)
	print (f,x+1,y,0)
	print (f,x,y-1,0)
	print (f,x-1,y,0)
	print (f,x,y,col)
end

function highlightsprite (sx,sy,sw,sh,dx,dy,w,h)
	pal (8,0)
	sspr (sx,sy,sw,sh,dx,dy+1,w,h)
	sspr (sx,sy,sw,sh,dx+1,dy,w,h)
	sspr (sx,sy,sw,sh,dx,dy-1,w,h)
	sspr (sx,sy,sw,sh,dx-1,dy,w,h)
	pal (8,8)
	sspr (sx,sy,sw,sh,dx,dy,w,h)
end

--flame fx
function create_flame (x,y)
	flfx = make_actor (x+0.5,y+0.5)
	flfx.role = "obstacle"
	flfx.still = true
	flfx.idle={f=166,n=3,spd=10}
end

--fountain fx
function create_fountain (x,y)
	flfx = make_actor (x+0.5,y+0.5)
	flfx.role = "obstacle"
	flfx.idle={f=86,n=3,spd=6}
end

--make a fx
function make_fx(x, y)
 a={}
 a.x = x
 a.y = y
 a.state="idle"
 a.dx = 0
 a.dy = 0
	a.acc= 0.01 
 add(fx,a) 
 return a
end

--draw fxs
function draw_fx(a)
a.sx = (a.x * 8) - 4
a.sy = (a.y * 8) - 4 
spr (anim_actor (a),a.sx,a.sy,1,1,a.flp,false)
end

function move_ifx ()
	for ifx2 in all(fx) do
	if (ifx2.subrole!="wing") then
	ifx2.dy += ifx2.acc
	ifx2.y -= ifx2.dy
	else
	spr (a.head,a.sx,
	a.hat,1,1,a.flp,false)	
	end
	end
end

--make a attack
function make_attack(x,y,targ,flp)
 a={}
 if (targ == 0) then
 a.x = x+0.2
 a.y = y-0.1
 elseif (targ == 1) then
 a.x = x-0.2
 a.y = y-0.1
 elseif (targ == 2) then
 a.x = x
 a.y = y-0.7
 elseif (targ == 3) then
	a.x = x
 a.y = y-0.6
 end
 a.dx = 0
 a.dy = 0
 a.flp = flp
	a.cooldown = 1

 add(attack,a)
 
	return a
end

function draw_attack(a)
 a.sx = (a.x * 8) - 4
 a.sy = (a.y * 8) - 4
 --fx-- 
spr (anim_actor (a),a.sx,a.sy,1,1,a.flp,false)
a.cooldown -= 1
	if (a.cooldown<= 0) then
	del (attack,a)	
	end
end

function make_iparticles (x,y,nb,c1,c2,f)
--create invocation particles
 	while (nb> 0 ) do
 	ipart = {}
 	ipart.x = ((x* 8))+(flr((rnd(6)-3)))
 	ipart.y = ((y* 8))+(flr((rnd(6)-3)))
 	ipart.col = c1
 	ipart.col2 = c2
 	ipart.dx = 0
 	ipart.dy = (flr(rnd (3)) -4)/6
 	ipart.f = 1
 	ipart.maxf = f
 	add (particle,ipart)
 	nb -=1
 	end	
end

function draw_iparticles ()	
	for ipart in all(particle) do
	if (ipart.f == ipart.maxf-2) then
	ipart.col = ipart.col2
	end
	pset (ipart.x,ipart.y,ipart.col)
	ipart.x += ipart.dx
	ipart.y += ipart.dy
	ipart.f += 1
	if (ipart.f > ipart.maxf) then
	del (particle,ipart)	
	end
	end
end

function make_iexplosion (x,y,nb,c,r,multiple)
--create smoke
	while (nb> 0) do
	iexplo = {}
	if (multiple==true) then
	iexplo.x = ((x* 8))+(flr((rnd(6)-3)))
 iexplo.y = ((y* 8))+(flr((rnd(6)-3)))
	else
	iexplo.x = (x* 8)-4
 iexplo.y = (y* 8)-4
 end
	iexplo.r = r
	iexplo.c = c
	add (explosion,iexplo)
	nb -= 1
	end
end

function draw_iexplosions ()
	for iexplo in all (explosion) do
	circfill (iexplo.x,iexplo.y,iexplo.r,iexplo.c)
	iexplo.r -=0.4
	if (iexplo.r <= 0) then del (explosion,iexplo)
	end
end
end

--create clouds
function make_clouds (cy)
	while (cloud_nb> 0) do
	cloud = {}
	if (cloud_nb>12) 
	then
	cloud.x = flr(rnd(128))
	else
	cloud.x = flr(rnd(110)+140)
	end
 cloud.y = flr(rnd(5)+cy)
	cloud.r = flr(rnd(8)+2)
	add (clouds,cloud)	
	cloud_nb-= 1
	end
end

function draw_clouds ()
	for cloud in all (clouds) do
	circfill (cloud.x,cloud.y,cloud.r,clcol1)
	circfill (cloud.x-2,cloud.y+1,cloud.r,clcol2)
	cloud.x -=0.4
	if (cloud.x <= -cloud.r*2) 
	then del (clouds,cloud)
	cloud_nb+=1	
	end
end
end

--create air particles
function make_aparticles (nb) 
 	if (maxapart>0) then
 	while (nb> 0 ) do
 	apart = {}
 	apart.x = flr(rnd (90))+128
 	apart.y = flr(rnd (90))+32
 	apart.col = 2
 	apart.dx = 1
 	apart.dy = rnd (2)-1
 	add (aparticle,apart)
 	nb-= 1
 	maxapart-= 1
 	end
 	end
end

function draw_aparticles ()	
	for apart in all(aparticle) do
	pset (apart.x,apart.y,apart.col)
	apart.x -= apart.dx
	apart.y += apart.dy
	if (apart.x < 0 or apart.y>128 or apart.y<0) then
	del (aparticle,apart)	
	maxapart += 1
	end
	end
end

--screenshake
function screenshake (nb,intensity)
scr.shake = nb
scr.intensity = intensity
end

function camera_pos ()
if (scr.shake > 0) then
scr.x = (rnd(2)-1)*scr.intensity
scr.y = (rnd(2)-1)*scr.intensity
scr.shake -= 1
bwcolor_fx ()
else
pal ()
palt(14, true)
palt(0, false)
scr.x = 0
scr.y = 0
end
camera (scr.x,scr.y)
end

function bwcolor_fx ()
pal (1,5)
pal (2,5)
pal (3,6)
pal (4,7)
pal (9,6)
pal (10,6)
pal (14,6)
pal (15,7)
end

-->8
-- new data compressor
-- from the lab of dw817

function initglobal()
chr6x,asc6x={},{}
local b6=".abcdefghijklmnopqrstuvwxyz1234567890!@#$%^&*()`~-_=+[]{};':,<>?"
local i,c
for i=0,63 do
c=sub(b6,i+1,i+1)
chr6x[i]=c asc6x[c]=i
end
end

function chr6(a)
local r=chr6x[a]
if (r=="" or r==nil) r="."
return r
end

function btst(a,b)
local r=false
if (band(a,2^b)>0) r=true
return r
end

function fnca(a,b)
local r=asc6x[sub(a,b,b)]
if (r=="" or r==nil) r=0
return r
end

function strng(a,b)
local i,r=0,""
for i=1,a do
r=r..b
end
return r
end

function bit6to8(t,m)
local i,d,e,f,n,p=0,0,0,0,0,1
repeat
if sub(t,p,p)=="/" then
d=fnca(t,p+1)
e=fnca(t,p+2)+64*fnca(t,p+3)
t=sub(t,1,p-1)..strng(e,sub(t,p+4,p+4+d-1))..sub(t,p+d+4)
p+=d*e-1
end
p+=1
until p>=#t
p=1 d=0 e=0
for i=1,#t do
c=fnca(t,i)
for n=0,5 do
if (btst(c,n)) e+=2^d
d+=1
if (d==8) poke(m+f,e) d=0 e=0 f+=1
end
end
end

initglobal()

 


-->8
--update & draw
function _update ()
	if (scene=="menu") then
	update_menu ()
	elseif (scene=="game") then
	update_game ()
	end
end

function _draw ()
camera_pos ()
palt(14, true)
palt(0, false)
	if (scene=="menu") then
	draw_menu ()
	elseif (scene=="game") then
	draw_game ()
	end
end

function reset_game ()	
for b in all(item) do
del (item,b) 
end
is_death=false
pl.potion_nb=3
reload()
scene_num=0
load_scene (scene_num)
enemy_extinction=false
end

function draw_actor(a)
 a.sx = (a.x * 8) - 4
 a.sy = (a.y * 8) - 4
 a.hat = a.sy-8
 --actors-- 
 if (a.subrole!="eye") then
spr (anim_actor (a),a.sx,a.sy,1,1,a.flp,false)
else
spr (anim_actor (a),a.sx,a.sy-2,1,1,a.flp,false)
end
end

function draw_eyewings ()
--wings & shadow for eyes			
for a in all(actor) do
	if (a.subrole=="eye") then	
	spr (flr(a.frame),a.sx-8,a.sy-3,1,1,true,false)
	spr (flr(a.frame),a.sx+8,a.sy-3,1,1,false,false)
	
a.frame += 0.025
if a.frame>=74 then
a.frame=71
end
end
end
end

function gargwings(a)
	pal (8,13)
	pal (2,6)
	spr (flr(a.frame),a.sx-5,a.sy-5,1,1,true,false)
	spr (flr(a.frame),a.sx+5,a.sy-5,1,1,false,false)	
	pal (8,8)
	pal (2,2)
a.frame += 0.025
if a.frame>=74 then
a.frame=71
end
end

function draw_gargwings ()
--wings for gargoyles
for a in all(actor) do
if (a.subrole=="gargoyle" and a.still==false and a.state!="walkt") then	
gargwings (a)
end
end
end

function draw_gargwingstop ()
--wings for gargoyles
for a in all(actor) do
if (a.subrole=="gargoyle" and a.still==false and a.state=="walkt") then	
gargwings (a)
end
end
end

function put_head ()
--draw portal columns
	if (is_portal==true) then
	spr (184,port.sx+9,port.sy,1,1,true,false)
	spr (184,port.sx-9,port.sy,1,1,false,false)
end

--here is your head--
for a in all(actor) do
	if (a.head!=nil) then
	if (a.targ == 0 or a.targ == 1) then
	spr (a.head,a.sx,
	a.hat,1,1,a.flp,false)
	elseif (a.targ == 2) then
	spr (a.headt,a.sx,
	a.hat,1,1,a.flp,false)
	elseif (a.targ == 3) then
	spr (a.headd,a.sx,
	a.hat,1,1,a.flp,false)
	end
	end
	end
end

function draw_game ()
cls (1)
--draw moon--
pal (6,clcol1)
spr (155,100,6,1,1)
pal (6,6)
draw_clouds ()

map (scenex,sceney,0,0,16,16)

--item shadow
for a in all (item) do
spr (176,a.sx,a.shadowsy,1,1)
end

--eye shadow
for a in all (actor) do
if  (a.subrole=="eye") then	
a.sx = (a.x * 8) - 4
 a.sy = (a.y * 8) - 4
 a.hat = a.sy-8
	pal (2,0)
	spr (176,a.sx,a.sy+2,1,1)
	pal (2,2)
end
end

--draw explosion
	draw_iexplosions ()
	
--draw gargoyle wings
foreach(actor,draw_gargwings)

--draw actors
foreach(actor,draw_actor)
	
--draw wings
foreach(actor,draw_eyewings)
foreach(actor,draw_gargwingstop)

--draw particles
draw_iparticles ()
	
--draw fx
foreach(fx,draw_fx)

--put head
put_head ()

--draw hero's hat--
spr (1,pl.sx,pl.sy-8,1,1,pl.flp,false)

--draw_item
foreach (item,draw_item)

--draw_item
foreach (item,draw_item)

--draw game over--
if (gameover==true) then
	highlightsprite (0,96,64,8,33,60,64,8)
	if (pl.potion_nb>0) then
	rectfill (0,71,128,89,0)
	sspr (48,88,8,8,83,72,8,8)
	highlighttext ("❎ retry (    )",35,74,8)
	highlighttext ("-1",75,74,6)
	highlighttext ("🅾️+❎ quit",45,82,8)
	else
	rectfill (0,71,128,81,0)
	highlighttext ("🅾️+❎ quit",45,74,8)
	end
end

--draw level clear
if (end_scene==true and gameover==false) then
if (endtitle_dw>72)then 
endtitle_dw=flr(((main_timer^2)/30)*4.8)-44
else
endtitle_dw=72
rectfill (0,71,128,81,0)
highlighttext ("❎ continue",42,74,8)

end
highlightsprite (0,104,72,8,((128-endtitle_dw)/2)+2,(128-(endtitle_dw)/9)/2,endtitle_dw,endtitle_dw/9)
	
end

--air particles
draw_aparticles ()	

--draw attack
if (gameover_timer <=30) then
foreach(attack,draw_attack)
end 
draw_hud ()

--retry system
if (pl.retry_cooldown >0) then
rectfill (0,115,128,125,0)
if (pl.potion_nb>0) then
highlighttext ("hold 🅾️ to quit and retry",7,118,8) 
else
highlighttext ("hold 🅾️ to abandon all hope",7,118,8) 
end
end
palt()
--print ("track "..track,0,8)
end

function update_game ()
-- if player is alive control it
if (paralisis == false) then
controls()
end

--retry system
if (pl.retry_cooldown >60) then
pl.retry_cooldown =0
pl.life=0
end

move_ifx ()
move_item ()
make_clouds (17)
make_aparticles (2)
sanctuary_particles ()
foreach (actor, move_actor)
move_worm ()
move_fireball ()
move_block ()
take_item ()

--delete fx
if (pl.cooldown==1) then
if (ifx1.life>=0) then
del (actor,ifx1)
del (fx,ifx2)
create_zombi ()
else
pl.zombi_nb -= 1
end
end

--check level clear
end_level ()
--portal opened
open_portal ()
--check player death
enemy_death ()
--check player death
pl_death ()

--game over menu
if (gameover==true and enemy_extinction==true) then	
music (-1,5000) 
if (btnp(4) and btnp(5) ) then	
reset_game ()
end
	
if (pl.potion_nb>0) then	
if (btn(5) and not btn (4)) then
	for b in all(item) do
	if (b.name!="potion") then 
 del (item,b)
	end
	end
	is_death=true
	reload()
	pl.potion_nb -= 1
	load_scene (scene_num)
	screenshake (3,0)
	enemy_extinction=false
	end
	end
end

--scene ending cooldown
if (end_scene==true and gameover==false) then
music (-1,5000) 
main_timer -=1
if 	(btn(5)) and main_timer<=20 then
scene_num +=1
if (scene_num==17) then
for a in all(clouds) do
a.y += 72
end	
end
load_scene (scene_num)
screenshake (3,0)
end
end
end

--menu
function update_menu ()
--main screen
if (scene_num==0) then
if 	(btnp(5) 
and end_scene==false)	then
--cloud reinit
for a in all(clouds) do
a.y += 72
end	
end_scene=true
scene_num =1
load_scene (scene_num)
end
--main menu
elseif (scene_num==1) then
if(btnp(2)) then
selectedtile-=1
elseif(btnp(3)) then
selectedtile+=1	
elseif(btnp(5)) then
if(selectedtile==1)then
scene_num=4
elseif(selectedtile==2)then
scene_num=2
elseif(selectedtile==3)then
scene_num=3
end
end_scene=true	
load_scene (scene_num)
	
end
--menu tiles limit
if(selectedtile < 1) then
selectedtile = 1
elseif(selectedtile > numberoftiles) then
selectedtile = numberoftiles
end 
--credits & controls
elseif (scene_num==2 or scene_num==3) then
if 	(btnp(4) 
and end_scene==false)	then
scene_num =1
load_scene (scene_num)
		
end
--introduction
elseif (scene_num==4) then
if 	(btnp(5) 
and end_scene==false)	then
for a in all(clouds) do
a.y -= 72
end
scene_num =5
load_scene (scene_num)	
screenshake (3,0)
end

elseif (scene_num==17) then
if (btn(4) and btn(5)) then	
reset_game ()
end
end
end

function draw_menu ()
if scene_num!=0 then
cls (1)
--draw moon
pal (6,clcol1)
spr (155,100,78,1,1)
pal(6,6)
make_clouds (89)
draw_clouds ()
--air particles
make_aparticles (2)
draw_aparticles ()
end
palt(14, true)
palt(0, false)
map (scenex,sceney,0,0,16,16)
if (scene_num==0) then
print ("press ❎ to start",30,43,8) 
print ("2020-fred osterero",28,111,1)       
print ("musics by nicolas grandgirard",6,118,1)    
elseif (scene_num==1) then

--main menu
highlightsprite (0,112,32,8,48,16,32,8)
for i=1,numberoftiles do
highlighttext (tiles[i],48,24+(12*i),8)    
end
spr(35,36,22+(12*selectedtile))
highlighttext ("❎ select",90,118,8) 
--controls screen
elseif (scene_num==2) then
-- controls
highlighttext ("controls",47,8,8)
highlighttext ("collect skulls and ",8,17,6)
highlighttext ("press ❎ to resurrect",8,24,6)
highlighttext ("the dead ones.they could",8,31,6) 
highlighttext ("destroy foes,pillars",8,38,6) 
highlighttext ("or...you!",8,45,6)
highlighttext ("collect orbs to open",8,54,6)
highlighttext ("the portal.",8,61,6)					
highlighttext ("if you get stuck,hold 🅾️",8,70,6)
highlighttext ("to quit and retry.",8,77,6)	
highlighttext ("🅾️ back",90,118,8) 
elseif (scene_num==3) then
-- credits
highlighttext ("credits",50,8,8)
highlighttext ("design,art,code",8,17,13) 
highlighttext ("fred osterero",71,17,6)
highlighttext ("musics",8,25,13) 
highlighttext ("nicolas grandgirard",36,25,6)
highlighttext ("testers",8,35,13) 
highlighttext ("thomas dolfini,sam condat",8,42,6) 
highlighttext ("extra thanks to",8,51,13)
highlighttext ("pico-8 month,zep,dw817,",8,58,6)
highlighttext ("kql1n,hop,sara,alex valentin",8,65,6)					
highlighttext ("for your tutorials,technical",8,72,13)
highlighttext ("solutions and help.",8,79,13)	
highlighttext ("🅾️ back",90,118,8)
elseif (scene_num==4) then
	-- introduction
highlighttext ("and lady proserpina said:",16,8,8)
highlighttext ("greetings mortimer!",8,18,6) 
highlighttext ("travel to the necropolis and",8,28,6) 
highlighttext ("pay tribute to our divinity",8,36,6)
highlighttext ("to become a true necromancer.",8,44,6)
highlighttext ("resurrect the dead ones along",8,54,6)
highlighttext ("your pilgrimage.but beware!",8,62,6)					
highlighttext ("they know no more master.",8,70,6)
highlighttext ("❎ start",90,118,8)
elseif (scene_num==17) then
--end
highlightsprite (0,120,40,8,44,64,40,8)
highlighttext ("so the divinity said:",22,8,8) 
highlighttext ("hey! what's up mortimer?",6,18,6) 
highlighttext ("you're a true necromancer now!",6,26,6)
highlighttext ("oh wait... ",6,34,6)
highlighttext ("you're next on my list!",6,42,6)
highlighttext ("lol! i'm kidding bro! see ya!",6,50,6)					
highlighttext ("🅾️+❎ quit",86,118,8)
end
end
__gfx__
00000000eeeeeeee0112420e0112420e0112420e0124421001244210012442100111111001111110011111100124421001244210011111100111111001244210
00000000eeeeeeeee01fff0ee01f7a0ee01ffa0e01ffff10017aa71001faaf1001111110011111100111111001ffff1001ffff10012442100124421001ffff10
00700700eeeeeeeee022180e0f2218a00f2218a0e021180e0a2118a00a2118a0e011110ee011110ee011110ee021180e0f2118f0e0ffff0ee0ffff0e10211801
00077000ee0000ee0fdd16f0e0dd1a0ee0dd1a0e0fd116f0e061160ee0d1160e0f2118f00f2118f00f2118f00fd116f0e0ddd60e0f2118f0e021180e102288f0
00077000e0ddd60ee0ddd60ee0ddaa0ee0dd6a0ee0ddd60ee06aa60ee0daa60ee022280ee022280ee022280ee0ddd60ee011110ee0ddd60e0fddd6f00fddd601
00700700e0ddd60e00ddd60000ddaa0000dd6a00e0ddd60ee06aa60ee0daa60ee0ddd60ee0ddd60ee0ddd60ee011110eee0000eee011110e0011110010dd6601
00000000e022280ee000000ee000000ee000000ee000000ee000000ee000000ee000000ee000000ee000000eee0000eeeeeeeeeeee0000eee000000e10000001
000000000dddd660ee0000eeee0000eeee0000eeee0000eeee0000eeee0000eeee0000eeee0000eeee0000eee000000ee000000ee000000ee000000e11000011
0111240ee011240e0111240ee011240e01244210012442100124421001244210011111100111111001111110011111100112420e0112420e0111240e0112420e
e0114f0e011fff0ee0114f0e011fff0e01ffff1001ffff1001ffff1001ffff1001111110011111100111111001111110e01fff0ee014ff0ee0114f0ee014ff0e
e022210ee022210ee022210ee022210ee021180ee021180ee021180ee021180ee011110ee0111110e011110e0111110ee022180ee022180ee022180ee022180e
e022280e022228f0e022280ee02f280ee022880ee02288f0e022880e0f22880ee021180e0f221110e021180e011128f0e022880ee022880ee022880ee022880e
e0fdd60e0fddd60ee0fdd60ee02dd60e0fddd6f00fddd60e0fddd6f0e0ddddf00f2228f0e02288f00f2228f00f22280e0fddd6f00fddd6f00fddd6f00fddd6f0
0ddd660ee0ddd60e0ddd660ee0ddd60ee0ddd60ee0dd660ee0ddd60ee0ddd60ee0ddd60ee0dd660ee0ddd60ee0dddd0ee0ddd60ee0ddd60ee0ddd60ee0ddd60e
e00000eee000000ee00000eee000000ee000000ee000000ee000000ee000000ee000000ee000000ee000000ee000000ee000000ee000000ee000000ee000000e
ee0000eeee0000eeee0000eeee0000eeee0000eeee0000eeee0000eeee0000eeee0000eeee0000eeee0000eeee0000eeee0000eeee0000eeee0000eeee0000ee
eeeeeeeeeeeeeeeeeeeeeeeeeeeeeeeeeeeeeeeeeeeeeeeeeeeeeeeeeeeeeeeeeeeeeeeeeeeeeeeeeeeeeeeeeeeeeeeeee0eee0eee0e0e0e0112420111111111
eeeeeeeeeeeeeeeeeeeeeeeeeee0000eeee000eeee0000eeeee000eeeeeeeeeeeeeeeeeeeeeeeeeeeeeee0eeeeee0eeee0800080e0808080101fff0111111111
ee0000eeeee000eeeee000eeee09aaa0ee0aaa0ee0999a0eee0aaa0eeeeeeeeeeeeeeeeeeeeee0eee0ee0a0eeee080eeee08880eee08880e1022180111111111
e0d6660eee06660eee06660ee0928a80e088a880e08928a0e0aaaaa0eeeeeeeeeeeeeeeeeeee0a0e0a0ee0eeee08880eee08880ee08888801022880111000011
0d28680ee0886880e0666660e0922a20e022a220e02922a0e09aaa90eee00eeeeeee00eee0e000eee0eeeeeeeee080eeee08880eee08880e0fddd6f010ddd601
0d22620ee0226220e0d666d0e099aaa0e09aaa90e0999aa0e0999990ee0a90eee000a9000a09900eee0e0e0eeeee0eeee0800080e080808010ddd60110ddd601
0dd6660ee0d666d0e0ddddd0ee00a0a0ee0a9a0ee090900eee09990ee0aaa90ee0aa9990e0a99a90e0a09090eeeeeeeeee0eee0eee0e0e0e1000000110222801
e016160eee06160eee06660eeeee000eeee000eeee000eeeeee000eeee0000ee000000000000000000000000eeeeeeeeeeeeeeeeeeeeeeee110000110dddd660
00000000e0661660e021100ee021100ee021100ee021100ee0d111d0e0211120e0211120e0211120e0211120e0444440e0244420e0244420e0244420e0244420
110511100216416002664660026646600266466002664660e0622260e0d222d0e0d222d0e0d222d0e0d222d0e0444440e0444440e0444440e0444440e0444440
000000000211400002164160021641600216416002164160e0244420e0644460e0644460e0644460e0644460e0244420e0244420e0244420e0244420e0244420
01000051e0440eeee044000ee044000ee044000e0244000ee0244420e0244420e0244420e0244420e0244420e0222220e0222220e0222220e0222220e0222220
00ddd600e0220eeee0220eeee00220eee0220eee0220220ee0220220e0220220e0440220e0220220e0220440e0220220e0220220e0440220e0220220e0220440
10ddd600e02440eee02440ee0202440ee02440ee02440220e0440440e0440440ee000440e0440440e044000ee0440440e0440440ee000440e0440440e044000e
002228000000000e0000000e0000000e0000000e0000000e00000000000000000000000000000000000000000000000000000000000000000000000000000000
0dddd660e00000eee00000eee00000eee00000eee00000eee000000ee000000ee000000ee000000ee000000ee000000ee000000ee000000ee000000ee000000e
e0eeeeeeeee0eeeee0eeeeeeee0ee0eeeeeeeeeeee0ee0eeee0ee0eeeeeeeeeeee0eeeeeeeeeeeee110000111111111111111111ee0eee0eeee00eeeee0eee0e
04000eeeee040eee04000eeee080080eee0000eee080080ee080080eeeeeeeeee080eeeeeeeeeeee10dd66011111111110000001e000e000ee0dd0eee000e000
0444f0eee044f0ee044ff0eee026620ee086680ee026620ee026620ee00eeeee08280eeee0eeeeee10dd66011111111102444440ee0eee0ee05dd50eee0eee0e
e04fff0ee04fff0ee044ff0e0d8877700d2662700d6688600d6887700880eeee822280ee080eeeee10171101110000010022004000000000015dd5d000000000
044000f004400ff004444ff0028787700d6887700d6287800d28787082280eee022280ee8280eeee0dddd6601044444006024040ee0eee00515dd5d50e0eee0e
040110f0040110f004444ff0022887700d2878700dd228800d22887002280eeee02080ee2280eeee02442220104444400500224000000001515dd5d5d0000000
040110f0040110f004444ff0e022660ee022880ee0dd220ee0d2260e02080eeeee0e0eee020eeeee084ff801104444400601024000000051510000d5d5000000
e0400f0ee0400f0ee044ff0eee0000eeee0000eeee0000eeee0000eee0e0eeeeeeeeeeeee0eeeeee104f880110222220101102404444015150011005d5d04444
04444440044444400444444004444440044ffff0044ffff006cccc6006c77c60067cc760101111011012280110505050111102401110515106600770d5d01111
0574457005744570075445700754457004444ff004444ff0067cc76006cccc6006c77c60060000600557d5f01050505011110240111051500066770005d01111
e011f110e011f110e011f110e011f110e044fff0e044fff006c77c60067cc76006cccc600d0660d0015550011060606011110240111051010065570010d01111
0444ff0e0444ff0eee04ff0eee04ff0eee04ff0eee04ff0e066666600666666006666660106886010f1110d01060606011110240111050111016710111001111
e04ff0eee004ff0eeee04ff0ee04ff0ee04ff0eeee04ff0e0dd55dd00dd55dd00dd55dd006d66d60105dd0601070707011110240111000000000000000001111
040f000ee040f0eee00040f0e0040f0ee040f0eee0040f0e0dddddd00dddddd00dddddd000d11d00105150601022222011110240111000110212120199101111
000000000000000000000000000000000000000000000000000000000000000000000000060cc06010d1d0011000000010000240000010510454540199101115
e000000ee000000ee000000ee000000ee000000ee000000e1000000110000001100000010ddccdd0000000001000000010000000000011000454540144101111
eeeeeeeeeeeeeeeeeeeeeeee1111001111111111eeeeeeeeeeeeeeee11111111eeeeeeee11100011eeeeeeee1111111111111100000051100414140d66d01111
eeeeeeeeee8eeeeeeeeeeeee1100550111111111e0e00e0eeee000ee11000111e0e00e0e110f8801e0e00e0e1110011111111040000000110454540001101511
eee0eeeee8988eeeee8eeeee101185001111111106066060e00d660e1088f0110606606010888f800d0d6060110ff01110010401000010510454540105101111
ee0800ee89a9988ee8988eee11001555000111110dd66660060d666008f888010dd66660108f88800dd666601102401105504011000000000000000000001111
e022280e8aaaa98889aa988e11110111555011110d1551d00d6d8180100500110d8118d0110050010d66666010224401055601111044f0000555550000011111
02228a8089a9988ee8988eee11111050000111110dd66dd0e0ddd660110f01110dd66dd01110f0110dd666600002400010655011100000111000001111111111
02228880e8988eeeee8eeeee1111050501111111e0d11d0eee0dd11010000011e0d11d0e11000001e0d1160e1000000100000000044f0f011111111111111111
06060080ee8eeeeeeeeeeeee110000000000111106155160e0d5500e11000111e015510e11100011e055550e1100001111111111100000111111111111111111
0222888000110880e0000880e00008800011088006611660e0dddd0ee0dddd0ee0dddd0ee0dddd0ee0d55d0ee0d55d0e111111110000511001011010d5d01111
e022288002288880e0a92880e099288002288880066556600d6656600d66566006655660066556600dddddd00dddddd0111111110000001100d0060005d01111
ee02880ee022280ee099280e0222880ee022280e061dd1600111d1100111d110e01dd10ee01dd10ee0dddd0ee0dddd0e1888811100001051000d600010d01111
ee02880eee02880e0222880ee022880eee02880e0d1dd1d0e0d55d0ee0dddd0ee0dddd0ee0dddd0ee0d55d0ee065560e88888811000000001010010111001111
e002000ee002000ee002000ee002000ee002000ee015510e0d60160e06d06d0ee0d55d0ee051150ee065560ee065560e18881111181110000000000000001111
01d01dd001d01dd001d01dd001d01dd001d01dd0e0d11d0e060060eee00e00eee061160eee0000eee061160eee0000ee11111188111881110222220188101111
0001d0000001d0000001d0000001d0000001d000066116600000000e0000000e0000000000000000000000000000000011111111118888110888880188101115
100000011000000110000001100000011000000100000000e00000eee00000eee000000ee000000ee000000ee000000e11111111111881110000000144101111
11010101111111111111111100000000011111111111240000000000000000001111111111000011110001111111111110666601111111111102401110101101
1030b0b0111111111111111100444440001111111111240000044444444440001111111110d66d01106660111100111110dddd01110000111102401102040040
055b3b0111111111ddd1111144222224001111111111124000112222222224401111111110d66d0106ddd601105d011106111160106666011102401110400401
053533b011111111111ddddd22111112001111111111124001111111111112401111111010d66d010ddddd01110011110666666006dddd601102401110040040
10535350111111110111111111111111001111111111124001111111111112401111114010d66d0110555011111111110dddddd00dd55dd01022440102024040
05555501111111110010100011111111011111111111124001111111111112401111124010dddd010ddddd01111100110000000010dddd010002400010224401
105050111111111100000000111111110111111111112400011111111111124011111240100000011000001111105d0110000001110110111000000111024011
11020011111111110000000011111111011111111111240001111111111112401111124011000011100000111111001111000011110dd0111100001111024011
00000000000000000000000000000200555555501111124001111111111112400000000011100060ee0eee0eee6666ee11000111111111111111111110111011
110511000000011011051110110511105555555011111124011111111111114000000000111050d0e000e000e6ffff6e1066601111111111111111110b010b01
00000000000000000000000000000000111111101511111201d1111111111d100000000011105000ee0eee0e6ffffff606ddd601110000111101110110b0b001
001000510000005105111011051212110000000011111111011dddddddddd1100000000011105060000000006ffffff60ddddd0110d6660110b010b010303011
000000000000000000000000000020025555555011111151001111111111110000000000111000d0ee0eee0e6ffffff60d555d010dd06001100b0b0111111111
100001100000011011051110210511105555555011511111000101011010100000000000111050d0000000006ffffff60ddddd010ddd66010b03030111111111
0000000000000000000000000000020011111110111111110000000000000000000000001110505000000000e6ffff6e00000001000d0d011030301111111111
0511105100000051051110110511101100000000111111110000000000000000000000001110505044144414ee6666ee10000011100000111111111111111111
11111011111111110000000000000000e000000e00000000111111111118111114111141ee0e0e0eeeeeeeee111000111100001110100101e0e0ee0e11111111
11110601111111112208222011051110057777d000000000111818111818881111118111e030b0b0eeeeeeee11024401106666010503b0b00204004011111151
11110d60131311110000000000888800057287d004040404118888911188988111888881055b3b0eeee00eee1110201110dddd01003883000040040e11511111
1010d001113111110822202205811811057227d005050505198998811889998118898981053533b0ee0cc0ee1110201110d55d01055223b0e004004011111111
06000060111111110000000000800800057777d004040404109779011097790110977901e0535350e0cc7c0e1110601106dddd60050330300202404011111511
10dd6601111131312208222011888810055555500505050505000050050000500500005005555500e0cccc0e110655010dddddd0000550000022440011111111
06000060111113110000000000000000000000000404040405099050050440500508805000505000070cc0701106650110000001100000010002400015111151
00000000111111110822202205111011e000000e0000000010000001100000011000000144020044057007501000000011000011111001114402404411111111
eeeeeeeeeee00eeeeee00eeeeeeeeeeeeeeeeeeeeeeeeeeeee000eeeee000eeeeeeee00eee0000eee057750e1111111111111111060001110000000000000001
eeeeeeeeee0cc0eeee0dd0eeee0000eeee0000eeee0000eeee040eeeee040eeeeeee0660e06dd60ee0d55d0e11100111110001110d0501110600060006000601
eeeeeeeee0cc7c0ee0dd7d0ee09aaa0ee09aaa0ee055550ee0cc70eee0cc70eeeeee05500651156000d66d001102401110000001000501110d060d060d060d01
eeeeeeeee0cccc0ee0dddd0e0928a80e0914a40e0500500ee00c00eee00c00eeeee0655605511550065665601011240110000001060501110d000d000d000d00
eee22eeeee0cc0eeee0dd0ee0922a20e0911a10e0500500e0222270e0888870eeee06666055c65500665566000121240000000110d0001110000000000000001
ee2222eeeee00eeeeee00eee099aaa0e099aaa0e0555550e0888880e0888880eeee05555055cc5500566665001010120100000010d0501110550550505505501
eee22eeeeeeeeeeeeeeeeeeee00a0a0ee00a0a0ee005050ee08880eee08880eeeeee000005511550005555001010101111000011050501110110110101101100
eeeeeeeeeeeeeeeeeeeeeeeeeee000eeeee000eeeee000eeee000eeeee000eeeeeeee00e00000000e000000e1111111111111111050501110000000000000001
e8888eeeeeeeeeeeeeeeeeeeeeeeeeeeeeeeeeeeeeeeeeeeeeeeeeeeeeeeeeee10000011ee0eee0e1111000111111111e0eee0e00e0eee0eeeeee0000000eeee
88ee8eeeeeeeeeeeeeeeeeeeeeeeeeeeeeeee8888eeeeeeeeeeeeeeeeeeeeeee0d222d01e00000001100dd6011111111000e00056000e000ee000677777700ee
88e8eee888e8eee8e888e888eee8888eeeee888e88e8e888eee8888ee8eee8ee0d888d01e066660e105dd60111100111e0eee055660eee0ee066dddddddd770e
88888eee8888eee8888888888e888e88eee8888e88e888e88e888e88e88888ee0d888d0106dddd60055dd660100dd0010000055566600000ee0ddd000000dd70
888e8ee88888eee888e88e888e88888eeee8888e88e888e88e88888ee888eeee0ddddd010dd55dde05500d600dd77dd0e0e0555566660e0eee0dd005d70e000e
88ee8e888888eee888e88e888e88888eeee8888e88e888e88e88888ee888eeee0555550100dddd00050000d00d7557d00005555566666000eee05055dd70e0ee
88ee8e888e88eee888e88e88ee888eeeeee8888e8ee888e8ee888eeee888eeee1000001100011000050110d0065555600055555006666600eee05050d070070e
e888eee8888888e888e88e888ee8888eeeee8888eeee888eeee8888ee888eeee11111111440dd01410055001066556604055550dd0666604eee0505000600670
888eeeeeeeeeeeeeeeeeeeeeeee8e8eeeeeeeeeeeeee8e8eeeeeeeeeeeeeeeeeeeeeeee8800000000550056010066001105550d67d066601ee00005101600670
888eeeeeeeeeeeeeeeeeeeeeeee88eeeeeeee8888eee88eeeeeeeeeeeeeeeeeeeeeeee88800000000505d0d010d00d0110550dd66dd06601e005605010605000
888eeee8888ee8e888eee8888ee88eeeeeee888e88ee88eee8888eee888e8eee8eee8e88e00000001055dd01061dd1601050dd6dd6dd0601ee05605000605500
888eee888e88e888e88e888e88e88eeeeee8888e888e88ee888e88eee8888eee88888e88e00000000d0000600661166010000000000000010000001555560000
888eee88888ee888e88e88888ee88eeeeee8888e88ee88ee88888eee88888eee888eee8ee00000000ddd66600d6666d00d66666666666660ee005055d6660ee0
888e8e88888ee888e88e88888ee88eeeeee8888e88ee88ee88888ee888888eee888eeeeee00000000555555000dddd0010000000000000010000505dd6600000
88888e888eeee888e8ee888eeee88eeeeee8888eeeee88ee888eeee888e88eee888eee88e0000000100000011000000110011000000110010000505d65600000
8e88eee8888eee888eeee8888eee88eeeeee88888eeee88ee8888eee888e888e888eee8ee00000001100001111000011101d6101101d61014440505d65604441
8e88e88eeeeeeeeeeeeeeeeeeeeeeeee0000000000000000000000000000000000000000ee0eee00000eee0e10100101101d6101101d61011110005d65000111
88888888eeeeeeeeeeeeeeeeeeeeeeee0004444444444440444440000000000000000000e000e0777770e0000505d0d0101d6101101d61011110600000060111
88e88e88ee8888ee8eee8ee888ee8eee0011222222222224222224400000000000000000ee0e07ddddd70e0e10811801101d6100001d61011110555555550111
88e88e88e888e88e888888ee88e88eee011111111111111211111240000000000000000000000ddddddd000010511d01101dd155551dd1001106666666666011
88e88e88e88888ee888e88e888e88eee0111111111111111111112400000000000000000ee0ee0d555d0ee0e101001010d666666666666601105555555555011
88e88e8ee88888ee888e88e888e88eee0d111ddddd111dddddd112400000000000000000000000d555d00000050000d00dddddddddddddd01105555555555011
88e88e8ee888eeee888e8ee888e88eee01ddd11111ddd111111d12100000000000000000000006ddddd6000005515dd000000000000000001000000000000001
88e88e88ee8888ee888e88ee888e888e0011100000111000000111000000000000000000441406ddddd60414015151d010000000000000011100000000000011
888888e8e8eeeeeeeeeeeeeeee888eeeeeeeee88eeeeeeee100000010000000000000000111106666666011105515dd010000001100000010000eeee01600e0e
88888ee88eeeeeeeeeeeeeeee8e88eeeeeeeeee88eeeeeee0555555005510551000000001111055555550313015151d00444444002444440777700ee1060e000
ee8eeee88eeeee8888eeeeee88eeeeeeeeeeeee88eeeeeee055555500511051100000000111061111111603105515dd00454554010024040dddd770e0060ee0e
e88eeee88e8ee888e88eeeee88ee8e8ee8eeee888eeeeeee05555550011101110000000011106ddddddd6011015151d004444440055024400000dd7055560000
e88eeee88888e88888eeeeee88888e88888ee8e88eeeeeee055555500000000000000000111066666666601105515dd0000220010a900240d70e000ed6660e0e
e88eeee88e88e88888eeeeee88eeee88e88e88e88eeeeeee055555500551055100000000313055555555501100515d000b0440110a900240dd70eeeed6600000
e88eeee88e8ee888eeeeeeee88ee8e88e8ee88e88eeeeeee0555555005110511000000001310000000000111100000011030001105500240d070eeee65600000
ee88eee88e88ee8888eeeeeee888ee88e88ee88e8eeeeeee10000001011101110000000011110000000001111100001111100111100102400060eeee65604414
__gff__
0000000000000000000000000000000000000000000000000000000000000000000000000000000000000000000000000000000000000000000000000000000000000000000000000000000202020000000000000000020202020002020200000000000202000002000200020002020200000000000200000000000000020002
0202020202020202020203020202020200020000000202020202000002020202000202000000020202020002020202000000000000000000020202020202020200000000000000000200000202020000000000000000000002020202000000000000000002020200000000000202020200000000000000000000000200020000
__map__
0000000000000000000000000000000000000000000000000000000000000000000000000000000000000000000000000000000000000000000000000000000000000000000000000000000000000000000000000000000000000000000000000000000000000000000000000000000000000000000000000000000000000000
0000000000000000000000000000000000000000000000000000000000000000000000000000000000000000000000000000000000000000000000000000000000000000000000000000000000000000000000000000000000000000000000000000000000000000000000000000000000000000000000000000000000000000
000000000000000000000000000000000000000000000000000000000000000000000000000000000000000000000000a9a94d4e4faea9aea9a9a9aeaea9a9a9a9aea9a9a9aea9a9a9a9aea9a9aea9a9aea9aeaea9aea9aeaea9aeaea9a9aea9a9a99a9a9ac99aaeaea99a9a9aa99aa9aea99a9a9a9a9a9a9a9a9a9a9a9aaea9
0000000000000000000000000000000000000000000000000000000000000000000000000000000000000000000000008e8e5d5e5f8e8e8e8e8e8e8e8e8e8e8e8f8f8f8e8e8e8e8e8e8f808e808e8e8e8080808e8e8e8e8e8f808e8e8e8e8e8e8e8efc818a8ca18e8e8ea68a9c8e9e8e8e8e9d88829e88828282828282828e8e
0000000000000000000000000000000000000000000000000000000000000000000000000000000000000000000000009e9f6d6e6ffc9e818f8081bbbca081af8e8e8e88828282819e8e8e818e8882828e8e8e6b819e69678e8e6ba16b6caf9f8282828282828282828282828badadaf82828297508485ba9292b390925084ad
0000000000000000000000000000000000000000000000000000000000000000000000000000000000000000000000009e9d81af9f8181a18e8e9fa6816b6bad81bbab8550929084888281fd8185a3a2816b69888282828282828282828281ad911092939292ba939350929296af9f819110929292849587929c9286879284ad
000000000000000000000000000000000000000000000000000000000000000000000000000000000000000000000000828282828b8882828282828282828281af888297a4ba92848598845ca085b986816781859392b39293909250929284ad87929092868383879c8aac9392848daf8383879292969f859390928485b99682
000000000000000000000000000000000000000000000000000000000000000000000000000000000000000000000000911092928485929293939092ba9292849e85b3929292929697989682829792848282829792e4e5e6a4928687ba86818b8592929296828297bebebf9092848c818989859290929697938683af8592a3a2
00000000000000000000000000000000000000000000000000000000000000000000000000000000000000000000000083838792969790868792868387928680889792e4e5e6939290a592929292b3849110929292909292929284859284a68185b3509392ba9270929292929296819e9e9f8592927092b6929681a695838383
0000000000000000000000000000000000000000000000000000000000000000000000000000000000000000000000008080859292b3928485b684ad8590848085b692909250868387988687928683818383e5e5838383838383af85929681af85928683838387929292a492939284899cac8593929292be8dbf968282818faf
000000000000000000000000000000000000000000000000000000000000000000000000000000cecf000000000000008f8095838383836b9583a6a18592848095838383838381a69583818592848f819f8592ba9681fd81a6adad859292849e859084afa69f95838792929cac9284a6af8b8593929290bd8c9992b393848e81
00000000000000000000000000000000a9a94d4e4faea9aea9a9a9aeaea9a9a99a9a9aa99a9a9adedf9a9a9aa99a9a9a8e8e9ebba6888282828282829792848e81adad8882828282a188829792968e819e8592a450845c8882828297b693849f859284bbbcab8aac85a4929290b3849d81818592927092bebebf929292848abc
000000000000000000000000000000008e8e5d5e5f8e8e8e8e8e8e8e8e8e8e8eacad8f8e8dbda7eeefa8998d8e818fad88828282829792929290a4929292848f82828297b392a492969793929292848b8195e69292968297509292929392848085ba9682828282829792929292928481bbab859292929293929092a492849e9f
000000000000000000000000000000009e9f6d6e6f2f4a818f8081bbbca081af819f8e8b8cbdaf9230af998c8bad8ea18550909292ba9292b386838387b98480911092929092a4929292928687ba8481a185baa4929390929286838387b9848085928a9270929290b692928687b984818181958792868383838383e692968281
000000000000000000000000000000009e9d81af9f2e5aa18e8e9f8181818181ad8089898dbda8920fa7998dad9e8a8195838383838792868381adad85a3848e838383879292a492868383a1958381808095879392929292b3849f6985a3848095838383838383838383838b85a3849f8f81a695838181a0bc8185ba9292b384
00000000000000000000000000000000818f81818181af8f818b818181af8181818e81ad8cbebf9494bebe8c819c81ad816b6b9e9f958381bb81ad8b85a2849e80808f9583838383818f808180808f8080809583838383838381679e85a28480819e8bac818aa1af9f819c8185a284818e8a8181ac9caf818f8f958383838381
0000000000000000000000000000000000000000000000000000000000000000000000000000000000000000000000000000000000000000000000000000000000000000000000000000000000000000000000000000000000000000000000000000000000000000000000000000000000000000000000000000000000000000
00000000000000000000000000000000000000000000000000000000000000000000000000000000000000000000000000000000000000000000000000000000000000000000000000000000000000000000000000000000000000000000000000000000000000cefe0000000000000000000000000000000000000000000000
9a9aa99a9a9a9aaeae9a9a9aaecccda9aea99a9a9a9a9aa99aa99a9a9aaea9ae9aaea99a9aaeae9a4d4e4fae9aa9ae9aa99aaea99a9aa99a9a9a9a9a9a9aaea99acccd9aa9a9ae9a9a9a9a9aa99a9a9a9ac99aa99aa9ae9a9a9a9aa9e9eaa9ae9a9a9aa99a9a9adeff9a9a9aa99a9a9aaea9ae9a9aaeaeae9aaea9a99a9a9a9a
adad8eac9c9eaf8e8e9c8baf8edcdd8e8e8e88828282828eca8e8882818e8e8e818e8e63648e8ec85d7e7f8ec88e8e4c8e818e8ea69f8ec8c87c888281eb8e8eaddcddad8e8e8e88828182818e888282cb8ccb8e9f8e8e9c8882ad8ef9fa8e8eacad8f8e8dbda6eeefa6998d8e818fad8e8e8e9c8a8e8e8ebb8e8e8e9caf9e81
828282828282828282828282a6eceda69d9f85709292b384da8897b39681a66b8282828281a6a0a17d6e6f9fa6af7c5ceb888282828282816b6c85ba84fba1afa6eceda688828297755975968185a3a2dba6db8882a188829775968282828282819f8e8b8cbdaf9292af998c8bad8ea188828282828282828282afbc8badadaf
91929290929292939392929096afaf81a1fc958387939284a68592924384819f911092939682828282829f88828282affb8592939392909681889792968281eb8188828297929392f756f7929697b986adadad855984859292f792939392a3a2ad8089898dbda692a3a6998dad9e8a818592929292ba92bd8d9981cccda69f81
911092b3929292929292ba9292848aac82828282979292968297909292846b8b879292929292939392928485b3b3b3848297bae4e5e6929896979392927084fb80859392a4509292f7f7f7929392928488828297569697b9bebebebebebebf86a18e81ad8cbebebf94bebe8c819c81ad85759392939292bd8c9981dcdd81acaf
83838792929086838792929250849c8a911092939292939292929292ba849e8185929092ac92868387438485bf92be8491109290b39292a5929092929086a6af8085b392ac92929092929292bebe86ad85937092f750929292909292ba939384888282828281a185929682af8882828185929293a49292bfb69981ecedaf8a81
8f9e8592929284af85b3bebebf96819e8383838792909292a492939290847c8185ba92928a92968297929697909250848387bebebfa4929892868792929682818085b69292a49292928a9292bdba84cb8590bebebebebf929c8ae4e5e69292848575ba93508459859292928485ba7584859292b39292898994bf96828282819e
8e81855092a49682979292bcacad848181ac9c8592928aac8683838383814c8085bebebebf9292909292ba9292b69284a68593939292989192969792929050848e85bebebf929cac9cac8a92bf9284db8592ba9392b39293929250927092928485bebf92928456958387b9969792869f95838792929292929292929292928489
81a695838794bd759994bdab8dad84adabbcbc8590929c8a9682828263645c8e85909250ac9c928687bebebf929092848185b3929250a592929093928687b996a1857092909292b392939292929284a18592e4e5e6adadadad928989898992848593b392929682828297929290928480898995879292929292929292927584ad
888282829794bf92bf94bdbc8cad849d81af4c85b3929292939292439682828185ba9292929292848593929392929284eb85929290929891b39292929685a3a2fc85bebebfbabebebe868383875084ad8592709050929292929292b3ba9292848592909292939292b39290929292848e828282979292b392929292929292849d
857092929292b3925092bebebebf8481a14b5c85bebebebf9286879292939384859292929c8a929697ac92868387b996fb85bebf92bebebebebf92bebe9583838297939292929293929682829792968197bebfe4e5e5e692bebebebebebf86818592929292929292929292929270848a91109292929292929292929292928481
859292ba92928687b986838383839e81815b8185ba929292929697928687b9848570929293929292929392844c85a3a2af85b6439292ac9350929392ba844b4b911092a48aac9ca49292929092ba92849110939392b3929293927592b69984ad979cac8aa4adadadbebf43bebe86cbaf87929292929286838387b98683838181
9583838383839e85a384a0af8f8f81819e81a69583838387929092928485a38495838383838383838383834b5c958383a69583838383838383838383839d5b5b83879292924392929292b386838383818383838383838387bebebebebebf84ad911092909292b392b692ba929384db8195838383838381a6af85a3848f8f8181
819e8bac819c8185a284819f8e8e819f819e819f817c8195838383838185a2848fa6af8f8f6967818b7c9d5ba081a68f81bcbc818bbbbb81a6819e819fa16364819583838383838383838381ad8b9f8180a1808f818989958383838383838081838383838383838383838383839e8080819e8bac81ac81819f85a2848e8e81bf
